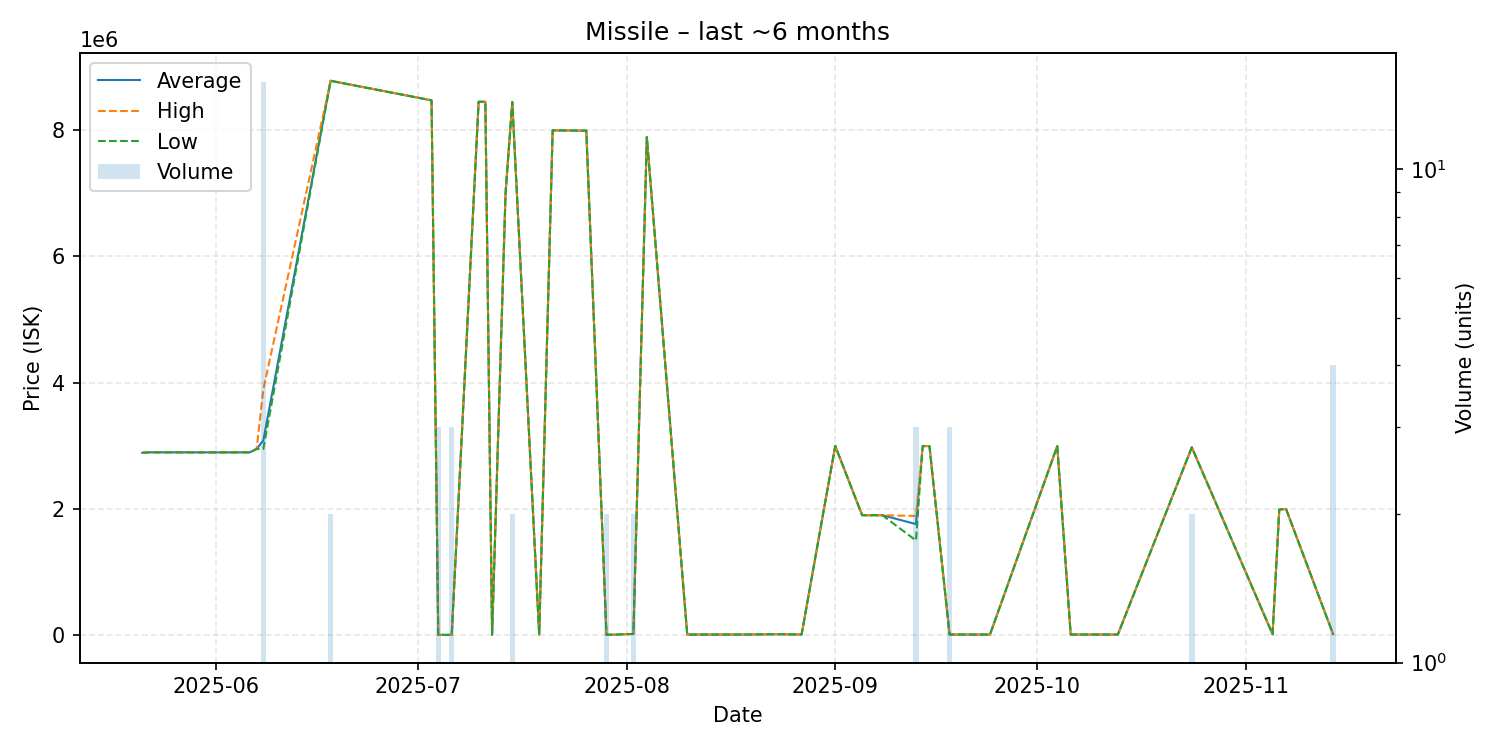

The file beside this chart, header and first rows:
date, average, highest, lowest, order_count, volume
2025-05-21, 2888000, 2888000, 2888000, 1, 1
2025-05-22, 2896000, 2896000, 2896000, 1, 1
2025-06-03, 2895000, 2895000, 2895000, 1, 1
2025-06-06, 2896000, 2896000, 2896000, 1, 1
2025-06-07, 2949000, 2949000, 2949000, 1, 1
2025-06-08, 3084067, 3895000, 2949000, 6, 15
2025-06-18, 8780000, 8781000, 8779000, 2, 2
2025-07-03, 8470000, 8470000, 8470000, 1, 1
2025-07-04, 5005, 5005, 5005, 1, 3
2025-07-06, 5005, 5005, 5005, 1, 3
2025-07-10, 8448000, 8448000, 8448000, 1, 1
2025-07-11, 8447000, 8447000, 8447000, 1, 1
2025-07-12, 5007, 5007, 5007, 1, 1
2025-07-14, 7000000, 7000000, 7000000, 1, 1
2025-07-15, 8445000, 8445000, 8445000, 2, 2
2025-07-19, 7501, 7501, 7501, 1, 1
2025-07-21, 7995000, 7995000, 7995000, 1, 1
2025-07-26, 7990000, 7990000, 7990000, 1, 1
2025-07-29, 7609, 7609, 7609, 1, 2
2025-07-30, 7608, 7608, 7608, 1, 1
2025-08-02, 20000, 20000, 20000, 1, 2
2025-08-04, 7888000, 7888000, 7888000, 1, 1
2025-08-10, 10020, 10020, 10020, 1, 1
2025-08-18, 10020, 10020, 10020, 1, 1
2025-08-23, 15000, 15000, 15000, 1, 1
2025-08-24, 15000, 15000, 15000, 1, 1
2025-08-27, 10030, 10030, 10030, 1, 1
2025-09-01, 2997000, 2997000, 2997000, 1, 1
2025-09-05, 1900000, 1900000, 1900000, 1, 1
2025-09-08, 1900000, 1900000, 1900000, 1, 1
2025-09-13, 1759000, 1888500, 1500000, 3, 3
2025-09-14, 2995000, 2995000, 2995000, 1, 1
2025-09-15, 2995000, 2995000, 2995000, 1, 1
2025-09-18, 10060, 10060, 10060, 1, 3
2025-09-24, 10060, 10060, 10060, 1, 1
2025-10-04, 2994000, 2994000, 2994000, 1, 1
2025-10-06, 10070, 10070, 10070, 1, 1
2025-10-13, 10070, 10070, 10070, 1, 1
2025-10-24, 2974500, 2975000, 2974000, 2, 2
2025-11-05, 15060, 15060, 15060, 1, 1
2025-11-06, 1990000, 1990000, 1990000, 1, 1
2025-11-07, 2000000, 2000000, 2000000, 1, 1
2025-11-14, 16080, 16080, 16080, 1, 4
